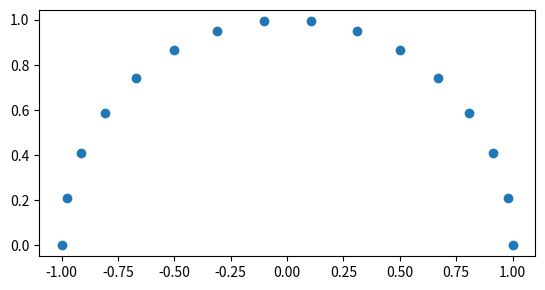
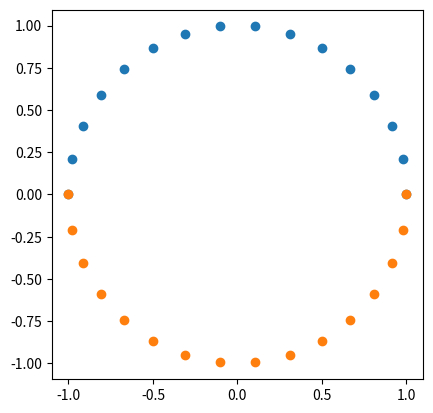
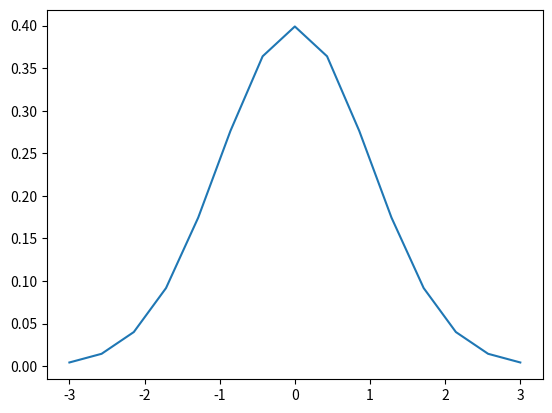
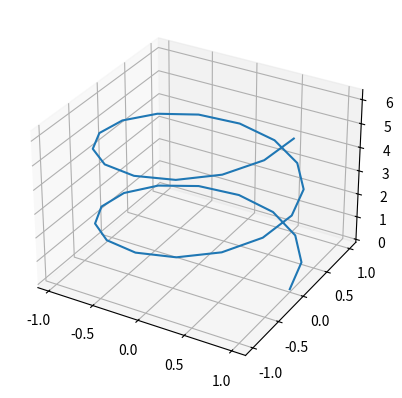
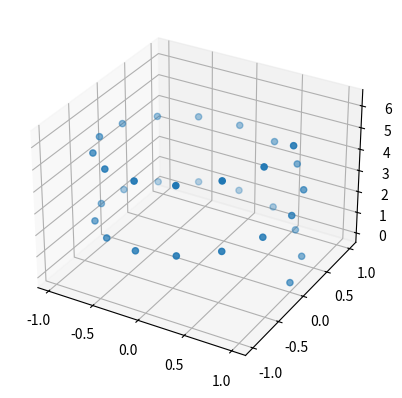
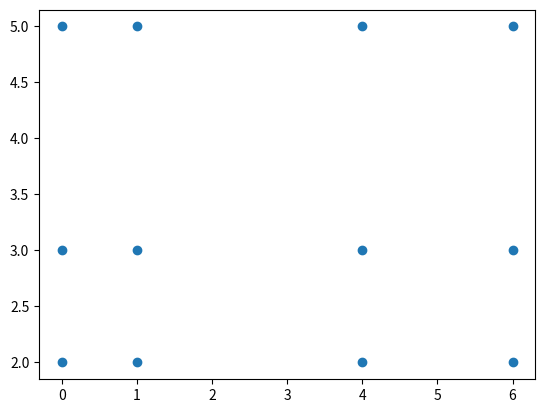
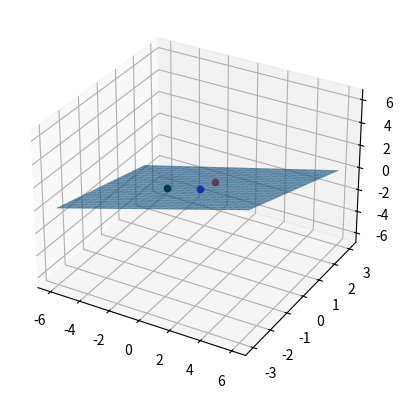
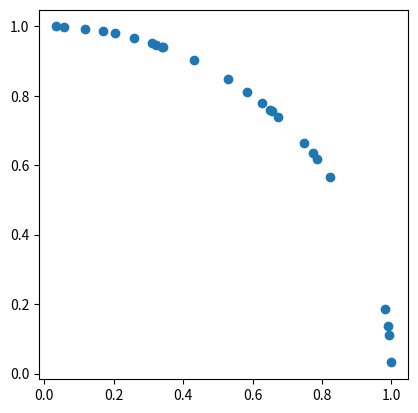
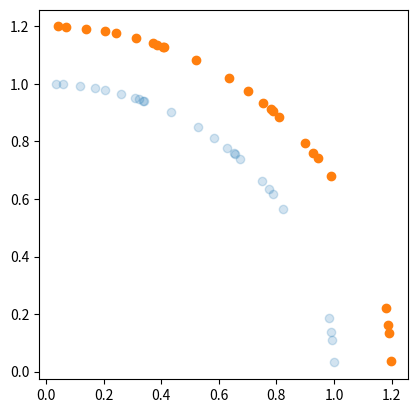
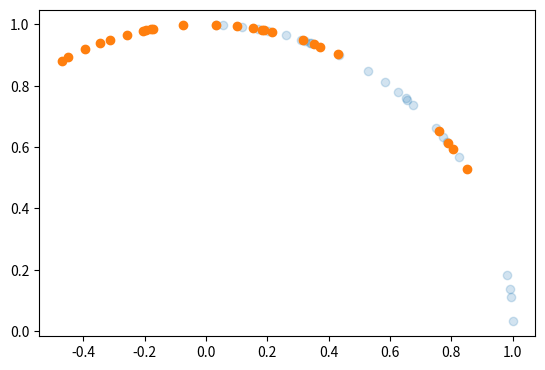
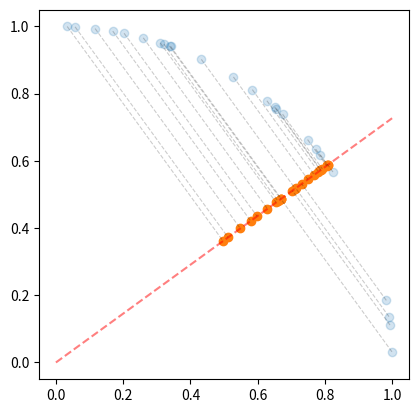
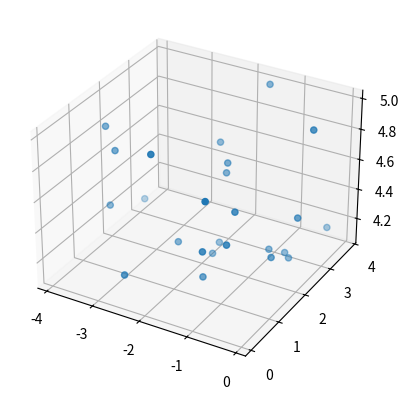
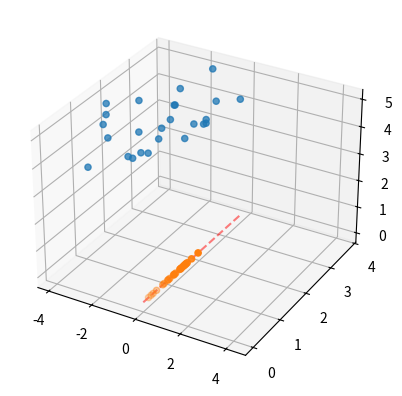
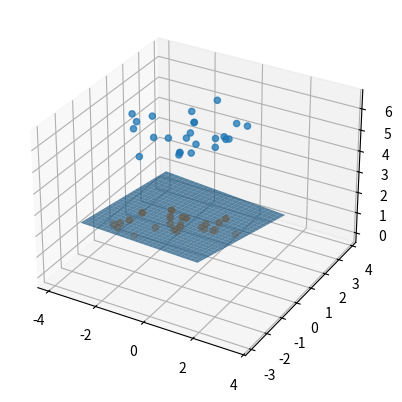

The matplotlib source for these figures, in order:
import numpy as np
import scipy.linalg
import matplotlib.pyplot as plt

# for pretty printing
np.set_printoptions(4, linewidth=100, suppress=True)

t = np.linspace(0, np.pi, 16)  # 16 equidistance points from 0 to \pi
x1 = np.cos(t)
y1 = np.sin(t)

fig, ax = plt.subplots()  # a routine way of preparing for plots
ax.scatter(x1, y1)  # after the routine above, you draw things on *ax*
ax.set_aspect('equal')  # set aspect ratio to 1:1. In many cases, aspect ratio is not that important.
plt.show()  # after drawing everything, this prints out the image created

x2 = np.cos(t + np.pi)
y2 = np.sin(t + np.pi)

fig, ax = plt.subplots()
ax.scatter(x1, y1)
ax.scatter(x2, y2)   # to draw multiple plots, just call the function multiple times.
                     # notice that points on (1, 0) and (-1, 0) are overlapped.
ax.set_aspect('equal')
plt.show()

x3 = np.linspace(-3, 3, 15)  # we are using only 15 points to show you that it is really a line graph.
                             # try increasing the number of points, to get a "graph" of a function.
y3 = 1/np.sqrt(2*np.pi) * np.exp(-0.5 * x3**2)

fig, ax = plt.subplots()
ax.plot(x3, y3)
fig.show()

# to draw 3d objects, you have to prepare *ax* in a different way.
from mpl_toolkits.mplot3d import Axes3D  # this additional import should be done beforehand.
fig = plt.figure()
ax = fig.add_subplot(111, projection='3d')
# routine ends here.

t = np.linspace(0, 2*np.pi, 31)

x = np.cos(2*t)
y = np.sin(2*t)
z = t
ax.plot(x, y, z)  # line plot, but now by providing x, y, and z coordinates
plt.show()

fig = plt.figure()
ax = fig.add_subplot(111, projection='3d')

t = np.linspace(0, 2*np.pi, 31)

x = np.cos(2*t)
y = np.sin(2*t)
z = t
ax.scatter(x, y, z)  # scatter plot, but now by providing x, y, and z coordinates
plt.show()

x = np.array([0, 1, 4, 6])
y = np.array([2, 3, 5])

X, Y = np.meshgrid(x, y)

print("X = ")
print(X)
print()
print("Y = ")
print(Y)


fig, ax = plt.subplots()
ax.scatter(X, Y)
plt.show()

v = np.array([1, 0, 1])
w = np.array([-1, -1, 1])

s_coord = np.linspace(-3, 3, 51)
t_coord = np.linspace(-3, 3, 51)

s, t = np.meshgrid(s_coord, t_coord)

X = s*v[0] + t*w[0]  # notice we can just use *s* and *t*
Y = s*v[1] + t*w[1]  # as if they are variables in the equation.
Z = s*v[2] + t*w[2]


fig = plt.figure()
ax = fig.add_subplot(111, projection='3d')

ax.plot_surface(X, Y, Z, alpha=0.7)  # draw the plane.
                                     # alpha means transparency.

ax.scatter(0, 0, 0, color='b')           # adding circle markers to visualize
ax.scatter(v[0], v[1], v[2], color='r')  # basis vectors for the plane.
ax.scatter(w[0], w[1], w[2], color='k')  # 'b' is blue, 'r' is red, 'k' is black.
plt.show()

rng = np.random.RandomState(0)
n_points = 25

random_angle = 0.5 * np.pi * rng.random(size=n_points)
x = np.cos(random_angle)
y = np.sin(random_angle)

fig, ax = plt.subplots()
ax.scatter(x, y)
ax.set_aspect('equal')
plt.show()

scl_x = np.zeros(n_points)
scl_y = np.zeros(n_points)

T_scl = np.array([[1.2,   0],
                  [  0, 1.2]])

for i in range(n_points):
    v = np.array([x[i], y[i]])
    Tv = T_scl @ v
    scl_x[i] = Tv[0]
    scl_y[i] = Tv[1]

fig, ax = plt.subplots()
ax.scatter(x, y, alpha=0.2)
ax.scatter(scl_x, scl_y)
ax.set_aspect('equal')
plt.show()

rot_x = np.zeros(n_points)
rot_y = np.zeros(n_points)
rot_angle = np.pi / 6

T_rot = np.array([[np.cos(rot_angle), -np.sin(rot_angle)],
                  [np.sin(rot_angle),  np.cos(rot_angle)]])

for i in range(n_points):
    v = np.array([x[i], y[i]])
    Tv = T_rot @ v
    rot_x[i] = Tv[0]
    rot_y[i] = Tv[1]

fig, ax = plt.subplots()
ax.scatter(x, y, alpha=0.2)
ax.scatter(rot_x, rot_y)
ax.set_aspect('equal')
plt.show()

proj_x = np.zeros(n_points)
proj_y = np.zeros(n_points)
theta = np.pi / 5

P = np.array([[np.cos(theta) * np.cos(theta), np.sin(theta) * np.cos(theta)],
              [np.sin(theta) * np.cos(theta), np.sin(theta) * np.sin(theta)]])

for i in range(n_points):
    v = np.array([x[i], y[i]])
    Pv = P @ v
    proj_x[i] = Pv[0]
    proj_y[i] = Pv[1]

fig, ax = plt.subplots()
ax.plot([0, 1], [0, np.tan(theta)], '--', alpha=0.5, color='r')  # the line the points are projected to
ax.scatter(x, y, alpha=0.2)
ax.scatter(proj_x, proj_y)

for i in range(n_points):
    # let us connect the points to their projections: this will make the demonstration of the projection clearer
    ax.plot([x[i], proj_x[i]], [y[i], proj_y[i]], '--', alpha=0.2, color='k', linewidth=0.8)

ax.set_aspect('equal')
plt.show()

rng = np.random.RandomState(0)
n_points = 25

# generating some random points in R^3
x = -4.0 + 4.0 * rng.random(size=n_points)
y = 4.0 * rng.random(size=n_points)
z = 4.0 + rng.random(size=n_points)

fig = plt.figure()
ax = fig.add_subplot(111, projection='3d')

ax.scatter(x, y, z)
plt.show()

v = np.array([1, 0, 1])
v = v / np.linalg.norm(v)
v = v.reshape((-1, 1))  # convert to a "column vector", or more precisely, a 3*1 matrix

P = v @ v.T

proj_x = np.zeros(n_points)
proj_y = np.zeros(n_points)
proj_z = np.zeros(n_points)

for i in range(n_points):
    proj_pt = P @ np.array([x[i], y[i], z[i]])
    proj_x[i] = proj_pt[0]
    proj_y[i] = proj_pt[1]
    proj_z[i] = proj_pt[2]


fig = plt.figure()
ax = fig.add_subplot(111, projection='3d')
ax.plot([0, 6*v[0, 0]], [0, 6*v[1, 0]], [0, 6*v[2, 0]], '--', alpha=0.5, color='r')  # the line the points are projected to
ax.scatter(x, y, z, alpha=0.75)
ax.scatter(proj_x, proj_y, proj_z)

plt.show()

v = np.array([1, 0, 1])
w = np.array([-1, -1, 1])
v = v / np.linalg.norm(v)
w = w / np.linalg.norm(w)

s_coord = np.linspace(0, 5, 51)
t_coord = np.linspace(0, 5, 51)
s, t = np.meshgrid(s_coord, t_coord)

# first we prepare for drawing the plane
X = s*v[0] + t*w[0]
Y = s*v[1] + t*w[1]
Z = s*v[2] + t*w[2]

v = v.reshape((-1, 1))
w = w.reshape((-1, 1))
P = v @ v.T + w @ w.T

# then we compute the projections
proj_x = np.zeros(n_points)
proj_y = np.zeros(n_points)
proj_z = np.zeros(n_points)

for i in range(n_points):
    proj_pt = P @ np.array([x[i], y[i], z[i]])
    proj_x[i] = proj_pt[0]
    proj_y[i] = proj_pt[1]
    proj_z[i] = proj_pt[2]


fig = plt.figure()
ax = fig.add_subplot(111, projection='3d')

ax.plot_surface(X, Y, Z, alpha=0.7)
ax.scatter(x, y, z, alpha=0.75)
ax.scatter(proj_x, proj_y, proj_z)

plt.show()  # this plot is actually much better when you run directly from python...

